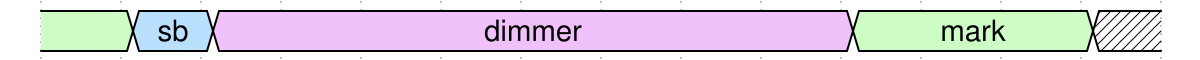

Write the WaveJSON whose rendering is this waveform diagram.

{
    "signal": [
            {
                "name": "",
                "wave": "758.......7..x",
                "data": ["", "sb", "dimmer", "mark"]
            }
    ]
}